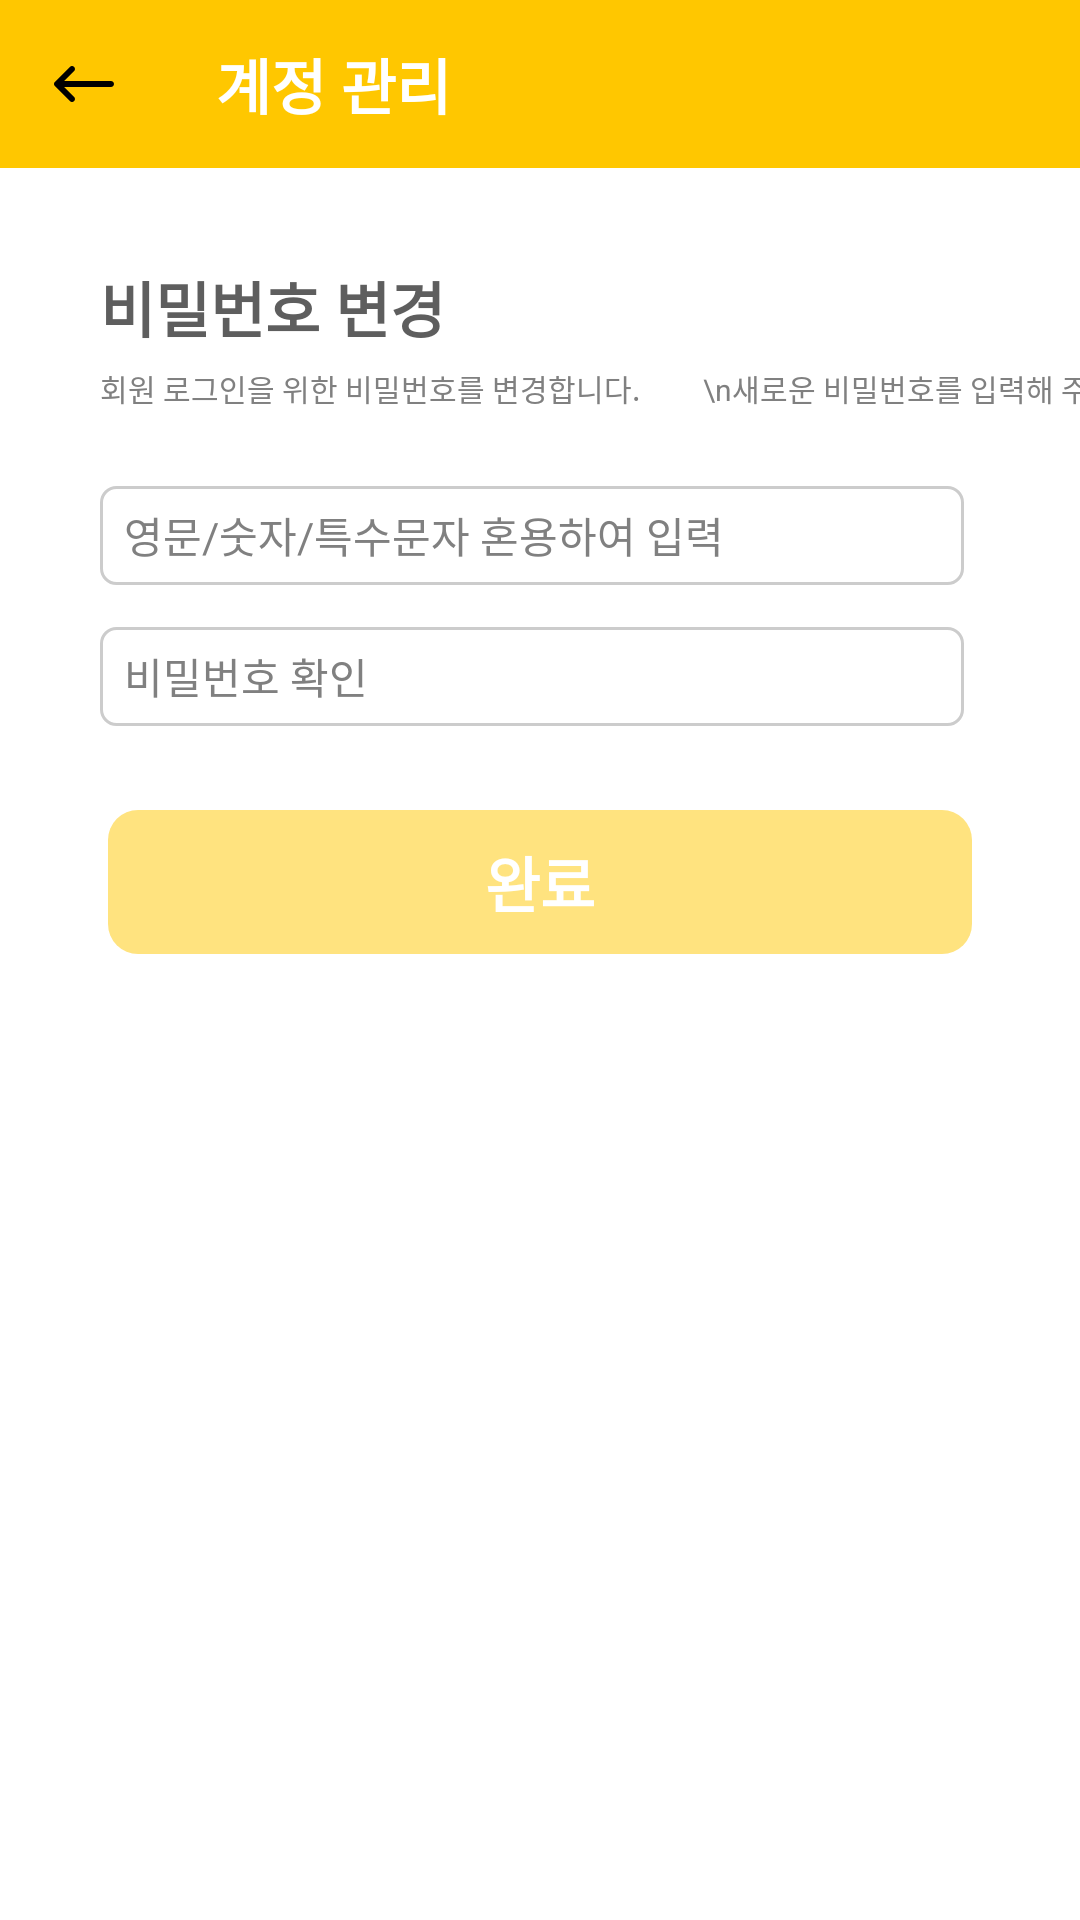

The Android layout XML behind this screen, and the referenced resources:
<!-- AndroidManifest.xml: application theme Theme.Team_On -->
<!-- res/layout/fragment_change_pw.xml -->
<?xml version="1.0" encoding="utf-8"?>
<androidx.constraintlayout.widget.ConstraintLayout xmlns:android="http://schemas.android.com/apk/res/android"
    xmlns:app="http://schemas.android.com/apk/res-auto"
    xmlns:tools="http://schemas.android.com/tools"
    android:layout_width="match_parent"
    android:layout_height="match_parent"
    tools:context=".FragmentChangePw">


    <androidx.appcompat.widget.Toolbar
        android:id="@+id/change_pw_toolbar"
        android:layout_width="match_parent"
        android:layout_height="wrap_content"
        android:background="@color/yellow"
        android:minHeight="?attr/actionBarSize"
        android:theme="?attr/actionBarTheme"
        app:layout_constraintTop_toTopOf="parent"
        app:title="계정 관리"
        app:titleTextAppearance="@style/ToolbarTitleStyle"
        app:titleTextColor="@color/white"
        app:navigationIcon="@drawable/svg_back"/>

    <EditText
        android:id="@+id/change_pw_edit_pw"
        android:layout_width="288dp"
        android:layout_height="33dp"
        android:layout_marginStart="-3dp"
        android:layout_marginBottom="75dp"
        android:background="@drawable/radius_5_stroke_gray"
        android:ems="10"
        android:hint="영문/숫자/특수문자 혼용하여 입력"
        android:inputType="textPassword"
        android:maxLength="10"
        android:paddingStart="8dp"
        android:textColorHint="@color/hint"
        android:textSize="14sp"
        app:layout_constraintBottom_toTopOf="@id/change_pw_btn_save"
        app:layout_constraintStart_toStartOf="@id/change_pw_btn_save"/>

    <EditText
        android:id="@+id/change_pw_edit_pwcheck"
        android:layout_width="288dp"
        android:layout_height="33dp"
        android:layout_marginTop="14dp"
        android:background="@drawable/radius_5_stroke_gray"
        android:ems="10"
        android:hint="비밀번호 확인"
        android:inputType="textPassword"
        android:maxLength="10"
        android:paddingStart="8dp"
        android:textColorHint="@color/hint"
        android:textSize="14sp"
        app:layout_constraintTop_toBottomOf="@id/change_pw_edit_pw"
        app:layout_constraintStart_toStartOf="@id/change_pw_edit_pw"/>

    <TextView
        android:id="@+id/change_pw_text1"
        android:layout_width="wrap_content"
        android:layout_height="wrap_content"
        android:layout_marginBottom="45dp"
        android:text="비밀번호 변경"
        android:textColor="@color/titleText"
        android:textSize="20sp"
        android:textStyle="bold"
        app:layout_constraintBottom_toTopOf="@+id/change_pw_edit_pw"
        app:layout_constraintStart_toStartOf="@+id/change_pw_edit_pw" />

    <TextView
        android:id="@+id/change_pw_text2"
        android:layout_width="wrap_content"
        android:layout_height="wrap_content"
        android:layout_marginTop="5dp"
        android:text="회원 로그인을 위한 비밀번호를 변경합니다.
        \n새로운 비밀번호를 입력해 주세요."
        android:textColor="@color/hint"
        android:textSize="10sp"
        app:layout_constraintTop_toBottomOf="@id/change_pw_text1"
        app:layout_constraintStart_toStartOf="@id/change_pw_text1" />

    <TextView
        android:id="@+id/change_pw_text_checkPw"
        android:layout_width="wrap_content"
        android:layout_height="wrap_content"
        android:layout_marginTop="5dp"
        android:text="text"
        android:textColor="@color/red"
        android:textSize="10sp"
        android:visibility="invisible"
        app:layout_constraintStart_toStartOf="@+id/change_pw_edit_pwcheck"
        app:layout_constraintTop_toBottomOf="@+id/change_pw_edit_pwcheck" />

    <Button
        android:id="@+id/change_pw_btn_save"
        android:layout_width="288dp"
        android:layout_height="wrap_content"
        android:layout_marginTop="270dp"
        android:alpha="0.5"
        android:background="@drawable/radius_10_solid_yellow"
        android:enabled="false"
        android:text="완료"
        android:textColor="@color/white"
        android:textSize="20sp"
        android:textStyle="bold"
        app:layout_constraintEnd_toEndOf="parent"
        app:layout_constraintStart_toStartOf="parent"
        app:layout_constraintTop_toTopOf="parent" />


</androidx.constraintlayout.widget.ConstraintLayout>
<!-- resources referenced by this layout -->
<resources>
  <color name="hint">#808080</color>
  <color name="red">#FF0000</color>
  <color name="titleText">#5E5E5E</color>
  <color name="white">#FFFFFFFF</color>
  <color name="yellow">#FFC700</color>
  <!-- drawable radius_10_solid_yellow (drawable) -->
  <shape xmlns:android="http://schemas.android.com/apk/res/android">
      <corners android:radius="10dp"/>
      <solid android:color="@color/yellow"/>
  </shape>
  <!-- drawable radius_5_stroke_gray (drawable) -->
  <?xml version="1.0" encoding="utf-8"?>
  <shape xmlns:android="http://schemas.android.com/apk/res/android">
      <corners android:radius="5dp"/>
      <stroke android:color="@color/gray"
          android:width="1dp"/>
  </shape>
  <!-- drawable svg_back (drawable) -->
  <vector xmlns:android="http://schemas.android.com/apk/res/android"
      android:width="24dp"
      android:height="24dp"
      android:viewportWidth="24"
      android:viewportHeight="24">
    <path
        android:pathData="M8.707,16.293C9.098,16.683 9.098,17.317 8.707,17.707C8.317,18.098 7.683,18.098 7.293,17.707L2.293,12.707C1.902,12.317 1.902,11.683 2.293,11.293L7.293,6.293C7.683,5.902 8.317,5.902 8.707,6.293C9.098,6.683 9.098,7.317 8.707,7.707L5.414,11L21,11C21.552,11 22,11.448 22,12C22,12.552 21.552,13 21,13L5.414,13L8.707,16.293Z"
        android:fillColor="#000000"/>
  </vector>
  <style name="ToolbarTitleStyle" parent="TextAppearance.Widget.AppCompat.Toolbar.Title">
          <item name="android:textSize">20sp</item>
          <item name="android:textStyle">bold</item>
          
      </style>
  <style name="Theme.Team_On" parent="Base.Theme.Team_On" />
  <color name="gray">#CCCCCC</color>
  <style name="Base.Theme.Team_On" parent="Theme.AppCompat.DayNight.NoActionBar">
          <item name="android:windowLightStatusBar">true</item>
          <item name="android:windowBackground">@android:color/white</item>
          <item name="android:statusBarColor">@color/white</item>
          <item name="android:textColor">#000000</item>
      </style>
</resources>
